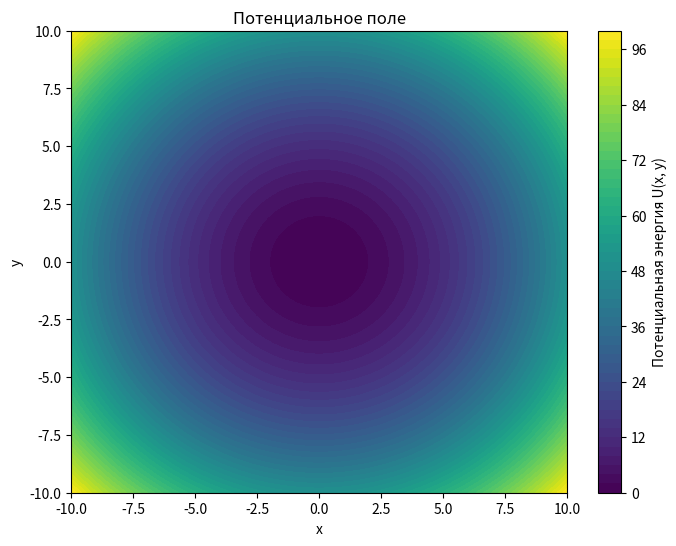

The matplotlib source for this figure:
import numpy as np
import matplotlib.pyplot as plt

# Параметры для потенциального поля
k_field = 1.0  # коэффициент потенциального поля

# Создаем сетку значений для x и y
x_vals = np.linspace(-10, 10, 100)
y_vals = np.linspace(-10, 10, 100)
X, Y = np.meshgrid(x_vals, y_vals)

# Вычисляем потенциальную энергию в каждом узле сетки
U = 0.5 * k_field * (X**2 + Y**2)

# Визуализация потенциального поля
plt.figure(figsize=(8, 6))
contour = plt.contourf(X, Y, U, levels=50, cmap="viridis")
plt.colorbar(contour, label="Потенциальная энергия U(x, y)")
plt.title("Потенциальное поле")
plt.xlabel("x")
plt.ylabel("y")
plt.show()

## pyinstaller --onefile 567physics2.py


